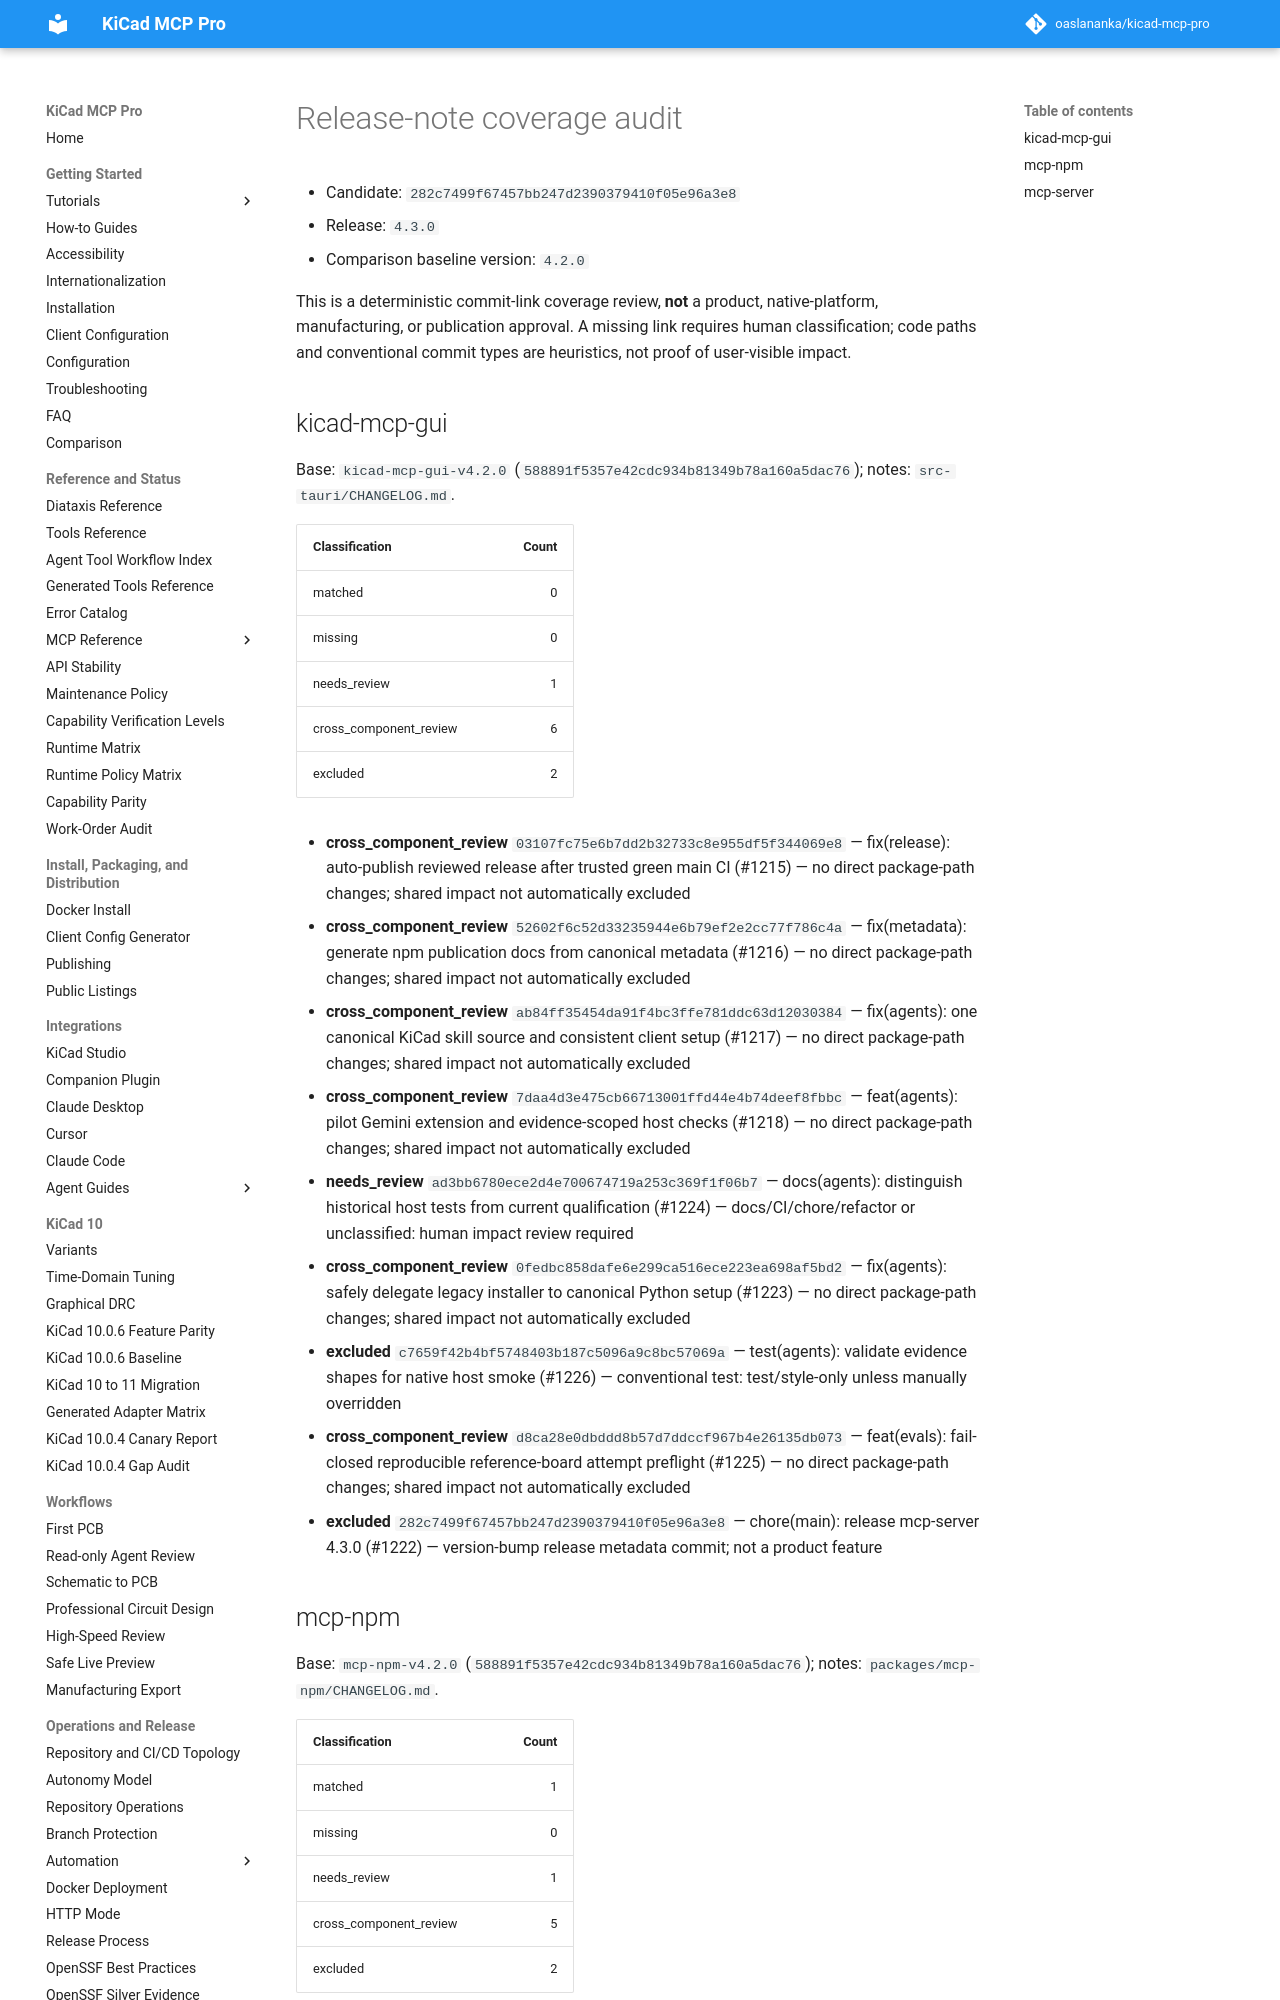

repository: TotallyNotAHackerTrustMeIAmADolphin/kicad-mcp-pro · page: evidence/release-notes/2026-10-12-v4.3.0-coverage/index.html · generator: mkdocs

# Release-note coverage audit

- Candidate: `282c7499f67457bb247d2390379410f05e96a3e8`
- Release: `4.3.0`
- Comparison baseline version: `4.2.0`

This is a deterministic commit-link coverage review, **not** a product,
native-platform, manufacturing, or publication approval. A missing link
requires human classification; code paths and conventional commit types
are heuristics, not proof of user-visible impact.

## kicad-mcp-gui

Base: `kicad-mcp-gui-v4.2.0` (`588891f5357e42cdc934b81349b78a160a5dac76`); notes: `src-tauri/CHANGELOG.md`.

| Classification | Count |
| --- | ---: |
| matched | 0 |
| missing | 0 |
| needs_review | 1 |
| cross_component_review | 6 |
| excluded | 2 |

- **cross_component_review** `03107fc75e6b7dd2b32733c8e955df5f344069e8` — fix(release): auto-publish reviewed release after trusted green main CI (#1215) — no direct package-path changes; shared impact not automatically excluded
- **cross_component_review** `52602f6c52d33235944e6b79ef2e2cc77f786c4a` — fix(metadata): generate npm publication docs from canonical metadata (#1216) — no direct package-path changes; shared impact not automatically excluded
- **cross_component_review** `ab84ff35454da91f4bc3ffe781ddc63d12030384` — fix(agents): one canonical KiCad skill source and consistent client setup (#1217) — no direct package-path changes; shared impact not automatically excluded
- **cross_component_review** `7daa4d3e475cb66713001ffd44e4b74deef8fbbc` — feat(agents): pilot Gemini extension and evidence-scoped host checks (#1218) — no direct package-path changes; shared impact not automatically excluded
- **needs_review** `ad3bb6780ece2d4e700674719a253c369f1f06b7` — docs(agents): distinguish historical host tests from current qualification (#1224) — docs/CI/chore/refactor or unclassified: human impact review required
- **cross_component_review** `0fedbc858dafe6e299ca516ece223ea698af5bd2` — fix(agents): safely delegate legacy installer to canonical Python setup (#1223) — no direct package-path changes; shared impact not automatically excluded
- **excluded** `c7659f42b4bf5748403b187c5096a9c8bc57069a` — test(agents): validate evidence shapes for native host smoke (#1226) — conventional test: test/style-only unless manually overridden
- **cross_component_review** `d8ca28e0dbddd8b57d7ddccf967b4e26135db073` — feat(evals): fail-closed reproducible reference-board attempt preflight (#1225) — no direct package-path changes; shared impact not automatically excluded
- **excluded** `282c7499f67457bb247d2390379410f05e96a3e8` — chore(main): release mcp-server 4.3.0 (#1222) — version-bump release metadata commit; not a product feature
